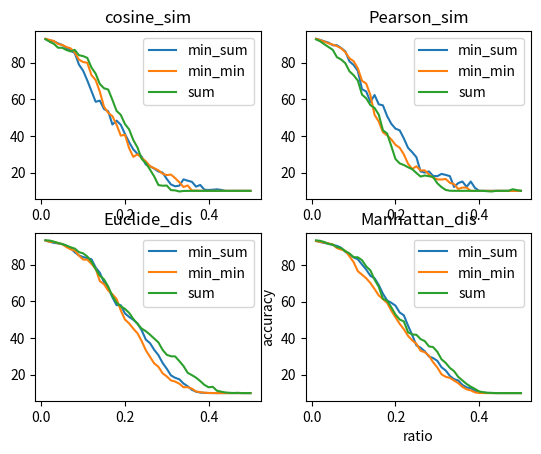

Generate this figure with matplotlib:
import matplotlib.pyplot as plt
import numpy as np


def plot():
    """Plot random vs norm vs sim vs dis
    """
    ratio = np.around(np.arange(0.05, 0.96, 0.05), 2)

    pruned_acc_dict = {
        'random': [90.11, 82.59, 58.23, 25.19, 18.02, 10.84, 10.0, 10.0, 10.0, 10.0, 10.0, 10.0, 10.0, 10.0, 10.0, 10.0, 10.0, 10.0, 10.0],
        'L0_norm': [91.59, 87.58, 61.16, 34.15, 17.23, 10.66, 10.01, 10.0, 10.0, 10.0, 10.0, 10.0, 10.0, 10.0, 10.0, 10.0, 10.0, 10.0, 10.0],
        'L1_norm': [91.84, 83.56, 71.48, 47.84, 33.3, 25.21, 15.62, 11.04, 10.0, 10.0, 10.0, 10.0, 10.0, 10.0, 10.0, 10.0, 10.0, 10.0, 10.0],
        'L2_norm': [91.82, 84.24, 70.12, 51.9, 38.98, 28.33, 17.64, 12.8, 10.11, 10.0, 10.0, 10.0, 10.0, 10.0, 10.0, 10.0, 10.0, 10.0, 10.0],
        'inf_norm': [92.56, 87.97, 79.28, 62.8, 53.73, 41.68, 20.7, 14.49, 10.09, 10.0, 10.01, 10.0, 10.0, 10.0, 10.0, 10.0, 10.0, 10.0, 10.0],
        'cosine_sim': [88.12, 69.17, 59.78, 37.9, 26.54, 22.28, 11.78, 10.05, 10.0, 10.0, 10.0, 10.0, 10.0, 10.0, 10.0, 10.0, 10.0, 10.0, 10.0],
        'Pearson_sim': [87.43, 68.94, 42.13, 27.35, 17.61, 14.12, 10.17, 10.0, 10.0, 10.0, 10.0, 10.0, 10.0, 10.0, 10.0, 10.0, 10.0, 10.0, 10.0],
        'Euclide_dis': [91.18, 85.58, 71.26, 53.6, 44.84, 31.91, 22.96, 13.63, 10.02, 10.0, 10.0, 10.0, 10.0, 10.0, 10.0, 10.0, 10.0, 10.0, 10.0],
        'Manhattan_dis': [91.07, 84.25, 71.99, 52.68, 41.86, 32.81, 18.86, 10.82, 10.0, 10.0, 10.0, 10.0, 10.0, 10.0, 10.0, 10.0, 10.0, 10.0, 10.0],
        'SNR_dis': [81.13, 58.27, 21.08, 15.51, 11.48, 13.52, 10.0, 10.0, 10.0, 10.0, 10.0, 10.0, 10.0, 10.0, 10.0, 10.0, 10.0, 10.0, 10.0]
    }

    finetuned_acc_dict = {
        'random': [93.11, 92.95, 92.4, 92.31, 91.5, 91.73, 90.82, 89.82, 89.35, 87.47, 86.86, 83.37, 80.85, 77.15, 73.1, 69.48, 61.29, 57.07, 10.0],
        'L0_norm': [93.22, 93.03, 92.59, 92.32, 91.87, 91.22, 91.01, 89.9, 88.98, 88.31, 86.61, 84.66, 84.02, 77.5, 74.64, 73.41, 67.31, 43.2, 10.0],
        'L1_norm': [93.48, 93.06, 92.93, 92.62, 92.21, 91.71, 91.3, 90.86, 90.09, 89.29, 88.65, 87.43, 84.46, 78.94, 76.48, 65.75, 65.77, 55.63, 44.74],
        'L2_norm': [93.44, 92.94, 92.8, 92.49, 92.31, 91.78, 91.54, 91.16, 90.41, 89.25, 89.21, 87.43, 84.86, 75.98, 66.78, 58.29, 60.01, 52.65, 39.19],
        'inf_norm': [93.3, 93.18, 92.95, 92.48, 92.0, 91.92, 91.35, 90.16, 89.97, 88.64, 87.92, 86.28, 79.63, 76.13, 62.66, 66.69, 62.42, 47.85, 10.0],
        'cosine_sim': [93.37, 92.89, 92.61, 92.31, 91.76, 91.07, 90.72, 90.13, 88.67, 86.84, 78.04, 72.46, 71.4, 67.69, 64.33, 66.36, 61.51, 51.41, 37.8],
        'Pearson_sim': [93.44, 92.9, 92.59, 91.79, 91.62, 90.98, 90.63, 89.44, 88.12, 86.71, 83.78, 70.38, 69.16, 66.7, 63.13, 66.2, 58.95, 53.51, 38.95],
        'Euclide_dis': [93.36, 93.19, 92.87, 92.89, 92.4, 91.97, 91.37, 90.66, 90.55, 89.55, 88.73, 87.05, 84.16, 71.52, 64.95, 62.45, 57.95, 48.04, 47.87],
        'Manhattan_dis': [93.44, 93.31, 93.09, 92.52, 92.44, 91.94, 90.97, 91.36, 90.23, 89.48, 88.76, 86.87, 84.85, 81.1, 75.86, 61.69, 59.29, 51.04, 42.84],
        'SNR_dis': [93.02, 92.81, 91.84, 91.58, 90.61, 89.58, 89.05, 87.05, 86.05, 84.75, 84.7, 82.17, 76.89, 70.41, 68.79, 65.48, 57.69, 45.06, 10.0]
    }

    plt.figure(dpi=1200)
    fig, axis = plt.subplots(1, 2)

    for k, v in pruned_acc_dict.items():
        axis[0].plot(ratio, v, label=k)
    axis[0].set_title("pruned")
    axis[0].legend()

    for k, v in finetuned_acc_dict.items():
        axis[1].plot(ratio, v, label=k)
    axis[1].set_title("finetuned")
    axis[1].legend()

    plt.xlabel('ratio')
    plt.ylabel('accuracy')
    plt.savefig('plot.png', dpi=1200)


def plot_comparision():
    """Plot sum vs min_min vs min_sum
    """
    full = {'sum': {'cosine_sim': [92.77, 91.38, 90.25, 88.13, 88.09, 86.9, 86.11, 86.95, 84.05, 83.55, 82.58, 77.31, 73.95, 68.3, 66.0, 65.31, 59.65, 53.67, 51.49, 46.48, 43.53, 37.73, 33.67, 27.46, 25.14, 21.57, 17.84, 13.16, 12.8, 12.92, 10.4, 10.27, 9.66, 9.95, 9.98, 10.0, 10.0, 10.0, 10.0, 10.0, 10.0, 10.0, 10.0, 10.0, 10.0, 10.0, 10.0, 10.0, 10.0, 10.0], 'Pearson_sim': [92.71, 91.66, 90.03, 88.53, 87.01, 82.99, 81.74, 79.7, 75.28, 73.12, 70.21, 62.53, 60.53, 56.82, 55.25, 51.66, 43.08, 41.3, 34.41, 27.39, 25.0, 24.12, 22.89, 21.86, 19.75, 17.82, 18.39, 18.02, 17.56, 14.15, 12.06, 10.52, 10.07, 10.01, 10.03, 10.0, 10.03, 10.0, 10.0, 10.0, 10.0, 9.8, 9.66, 10.0, 10.0, 10.01, 10.0, 10.88, 10.42, 10.02], 'Euclide_dis': [93.19, 93.1, 92.48, 91.82, 91.16, 90.35, 89.46, 88.72, 86.8, 86.13, 84.4, 81.58, 77.56, 74.05, 71.92, 67.99, 62.85, 59.31, 57.25, 55.88, 53.7, 50.38, 47.67, 45.14, 43.7, 41.8, 39.7, 37.6, 33.56, 30.86, 30.05, 29.98, 27.44, 24.73, 21.03, 19.79, 18.4, 16.53, 14.46, 13.17, 13.41, 11.26, 10.79, 10.34, 10.15, 10.04, 10.15, 10.0, 10.0, 10.0], 'Manhattan_dis': [93.42, 93.16, 92.49, 91.49, 91.07, 89.78, 89.17, 87.55, 86.26, 84.25, 84.16, 82.56, 79.2, 77.02, 71.98, 68.05, 61.48, 60.42, 56.84, 52.88, 50.21, 49.13, 43.22, 42.03, 41.85, 39.49, 38.38, 35.52, 35.09, 32.55, 28.47, 26.49, 23.76, 21.98, 18.85, 16.91, 14.98, 13.52, 12.27, 10.87, 10.45, 10.15, 10.1, 10.01, 10.0, 10.0, 10.0, 10.0, 10.0, 10.0]}, 'min_sum': {'cosine_sim': [92.87, 92.14, 91.65, 90.51, 89.62, 88.05, 86.49, 85.21, 78.92, 75.58, 70.27, 64.42, 58.62, 59.25, 54.65, 53.42, 46.22, 48.32, 46.09, 41.07, 36.53, 32.62, 30.2, 28.68, 24.34, 23.43, 22.12, 20.58, 19.96, 16.49, 13.48, 12.49, 12.83, 16.27, 15.55, 14.95, 12.31, 13.22, 10.62, 10.48, 10.62, 10.84, 10.53, 10.0, 10.0, 10.0, 10.0, 10.0, 10.0, 10.0], 'Pearson_sim': [93.0, 92.42, 91.62, 90.92, 89.5, 89.49, 88.02, 86.15, 80.69, 78.73, 75.5, 65.5, 64.26, 58.57, 62.34, 57.23, 56.69, 50.83, 46.61, 43.96, 43.05, 38.63, 33.48, 31.11, 28.36, 20.62, 19.99, 20.6, 18.12, 18.02, 19.25, 18.71, 18.05, 12.13, 14.25, 15.09, 12.19, 15.09, 11.62, 10.0, 10.0, 10.0, 10.0, 10.0, 10.0, 10.0, 10.0, 10.0, 10.0, 10.0], 'Euclide_dis': [93.2, 92.4, 91.86, 91.55, 91.22, 90.35, 88.98, 86.7, 84.98, 84.11, 83.52, 82.91, 78.4, 75.55, 70.3, 67.06, 62.22, 57.92, 57.86, 53.42, 51.47, 49.94, 47.91, 44.22, 39.11, 37.18, 33.57, 30.67, 26.46, 23.25, 19.64, 18.32, 17.51, 15.21, 13.71, 11.78, 10.77, 10.29, 10.12, 10.04, 10.03, 10.0, 10.0, 10.0, 10.0, 10.0, 10.0, 10.0, 10.0, 10.0], 'Manhattan_dis': [93.13, 92.49, 92.0, 91.55, 90.93, 90.4, 89.38, 87.16, 85.73, 84.13, 83.06, 80.21, 77.48, 74.05, 72.73, 69.02, 64.27, 60.6, 59.32, 57.76, 54.02, 52.47, 46.83, 41.7, 36.04, 34.77, 32.81, 30.0, 29.12, 27.62, 24.11, 22.35, 19.37, 17.61, 16.88, 14.45, 13.12, 12.63, 11.24, 10.76, 10.26, 10.08, 10.04, 10.0, 10.0, 10.0, 10.0, 10.0, 10.0, 10.0]}, 'min_min': {'cosine_sim': [93.02, 92.39, 91.81, 90.13, 89.68, 88.51, 87.79, 85.58, 81.62, 80.32, 79.89, 73.13, 70.5, 64.06, 55.89, 52.6, 50.78, 46.07, 40.15, 40.62, 33.27, 28.56, 29.96, 28.03, 26.1, 23.5, 22.37, 21.21, 19.4, 18.61, 18.88, 16.95, 14.71, 12.09, 12.96, 10.17, 10.17, 10.05, 10.0, 10.0, 10.0, 10.0, 10.0, 10.0, 10.0, 10.0, 10.0, 10.0, 10.0, 10.0], 'Pearson_sim': [93.05, 92.31, 91.49, 90.54, 89.85, 89.03, 87.86, 85.75, 82.38, 80.77, 76.9, 70.09, 68.58, 62.3, 51.48, 47.84, 42.01, 40.31, 38.06, 35.15, 33.57, 29.93, 24.83, 21.95, 23.43, 21.11, 21.21, 18.93, 17.19, 16.27, 16.17, 16.51, 14.4, 13.64, 11.04, 11.78, 11.74, 10.0, 10.0, 10.0, 10.0, 10.0, 10.0, 10.0, 10.0, 10.0, 10.0, 10.0, 10.0, 10.0], 'Euclide_dis': [93.13, 92.38, 92.4, 91.67, 91.13, 89.55, 88.35, 87.62, 84.91, 82.75, 82.67, 80.41, 77.71, 71.01, 69.31, 65.86, 63.84, 61.25, 55.09, 50.07, 47.96, 45.08, 42.58, 38.31, 33.32, 29.7, 26.15, 24.35, 20.77, 19.06, 16.9, 16.27, 15.11, 13.2, 13.2, 12.43, 10.88, 10.5, 10.2, 10.08, 10.01, 10.0, 10.0, 10.0, 10.0, 10.0, 10.0, 10.0, 10.0, 10.0], 'Manhattan_dis': [93.04, 92.61, 92.24, 91.76, 91.19, 89.17, 88.43, 87.74, 84.69, 81.5, 76.56, 74.69, 72.72, 70.12, 66.83, 63.34, 61.31, 59.25, 55.02, 51.36, 47.86, 44.85, 41.27, 38.78, 36.92, 33.14, 32.32, 30.45, 26.84, 24.0, 20.26, 18.9, 18.32, 16.86, 15.45, 13.4, 12.05, 11.48, 10.38, 10.05, 10.03, 10.0, 10.0, 10.0, 10.0, 10.0, 10.0, 10.0, 10.0, 10.0]}}
    ratio = np.around(np.arange(0.01, 0.51, 0.01), 2)

    sum_dict = full['sum']
    min_sum_dict = full['min_sum']
    min_min_dict = full['min_min']
    
    cosine_sim_dict = {
        'min_sum': min_sum_dict['cosine_sim'],
        'min_min': min_min_dict['cosine_sim'],
        'sum': sum_dict['cosine_sim']
    }

    Pearson_sim_dict = {
        'min_sum': min_sum_dict['Pearson_sim'],
        'min_min': min_min_dict['Pearson_sim'],
        'sum': sum_dict['Pearson_sim']
    }

    Euclide_dis_dict = {
        'min_sum': min_sum_dict['Euclide_dis'],
        'min_min': min_min_dict['Euclide_dis'],
        'sum': sum_dict['Euclide_dis']
    }

    Manhattan_dis_dict = {
        'min_sum': min_sum_dict['Manhattan_dis'],
        'min_min': min_min_dict['Manhattan_dis'],
        'sum': sum_dict['Manhattan_dis']
    }

    plt.figure(dpi=1200)
    fig, axis = plt.subplots(2, 2)

    for k, v in cosine_sim_dict.items():
        axis[0, 0].plot(ratio, v, label=k)
    axis[0, 0].set_title("cosine_sim")
    axis[0, 0].legend()

    for k, v in Pearson_sim_dict.items():
        axis[0, 1].plot(ratio, v, label=k)
    axis[0, 1].set_title("Pearson_sim")
    axis[0, 1].legend()

    for k, v in Euclide_dis_dict.items():
        axis[1, 0].plot(ratio, v, label=k)
    axis[1, 0].set_title("Euclide_dis")
    axis[1, 0].legend()

    for k, v in Manhattan_dis_dict.items():
        axis[1, 1].plot(ratio, v, label=k)
    axis[1, 1].set_title("Manhattan_dis")
    axis[1, 1].legend()

    plt.xlabel('ratio')
    plt.ylabel('accuracy')
    plt.savefig('compare_02.png', dpi=1200)

    '''
    #sum vs min_min vs min_sum in range [0.05, 0.95, step=0.05]
    ratio = np.around(np.arange(0.05, 0.96, 0.05), 2)
    cosine_sim_dict = {
        'min_sum': [89.05, 76.64, 60.77, 39.09, 26.79, 15.63, 12.36, 10.0, 10.0, 10.0, 10.0, 10.0, 10.0, 10.0, 10.0, 10.0, 10.0, 10.0, 10.0],
        'min_min': [89.68, 80.3, 54.73, 40.73, 25.71, 17.05, 11.56, 10.0, 10.0, 10.0, 10.0, 10.0, 10.0, 10.0, 10.0, 10.0, 10.0, 10.0, 10.0],
        'cosine_sim': [88.12, 69.17, 59.78, 37.9, 26.54, 22.28, 11.78, 10.05, 10.0, 10.0, 10.0, 10.0, 10.0, 10.0, 10.0, 10.0, 10.0, 10.0, 10.0],
        }

    Pearson_sim_dict = {
        'min_sum': [89.5, 78.73, 62.34, 43.96, 28.36, 18.02, 14.25, 10.0, 10.0, 10.0, 10.0, 10.0, 10.0, 10.0, 10.0, 10.0, 10.0, 10.0, 10.0],
        'min_min': [89.85, 80.77, 51.48, 35.15, 23.43, 16.27, 11.04, 10.0, 10.0, 10.0, 10.0, 10.0, 10.0, 10.0, 10.0, 10.0, 10.0, 10.0, 10.0],
        'Pearson_sim': [87.43, 68.94, 42.13, 27.35, 17.61, 14.12, 10.17, 10.0, 10.0, 10.0, 10.0, 10.0, 10.0, 10.0, 10.0, 10.0, 10.0, 10.0, 10.0]
        }

    Euclide_dis_dict = {
        'min_sum': [91.22, 84.11, 70.3, 53.42, 39.11, 23.25, 13.71, 10.04, 10.0, 10.0, 10.0, 10.0, 10.0, 10.0, 10.0, 10.0, 10.0, 10.0, 10.0],
        'min_min': [91.13, 82.75, 69.31, 50.07, 33.32, 19.06, 13.2, 10.08, 10.0, 10.0, 10.0, 10.0, 10.0, 10.0, 10.0, 10.0, 10.0, 10.0, 10.0],
        'Euclide_dis': [91.18, 85.58, 71.26, 53.6, 44.84, 31.91, 22.96, 13.63, 10.02, 10.0, 10.0, 10.0, 10.0, 10.0, 10.0, 10.0, 10.0, 10.0, 10.0],
        }

    Manhattan_dis_dict = {
        'min_sum': [90.93, 84.13, 72.73, 57.76, 36.04, 27.62, 16.88, 10.76, 10.0, 10.0, 10.0, 10.0, 10.0, 10.0, 10.0, 10.0, 10.0, 10.0, 10.0],
        'min_min': [91.19, 81.5, 66.83, 51.36, 36.92, 24.0, 15.45, 10.05, 10.0, 10.0, 10.0, 10.0, 10.0, 10.0, 10.0, 10.0, 10.0, 10.0, 10.0],
        'Manhattan_dis': [91.07, 84.25, 71.99, 52.68, 41.86, 32.81, 18.86, 10.82, 10.0, 10.0, 10.0, 10.0, 10.0, 10.0, 10.0, 10.0, 10.0, 10.0, 10.0],
        }
    '''


plot_comparision()
